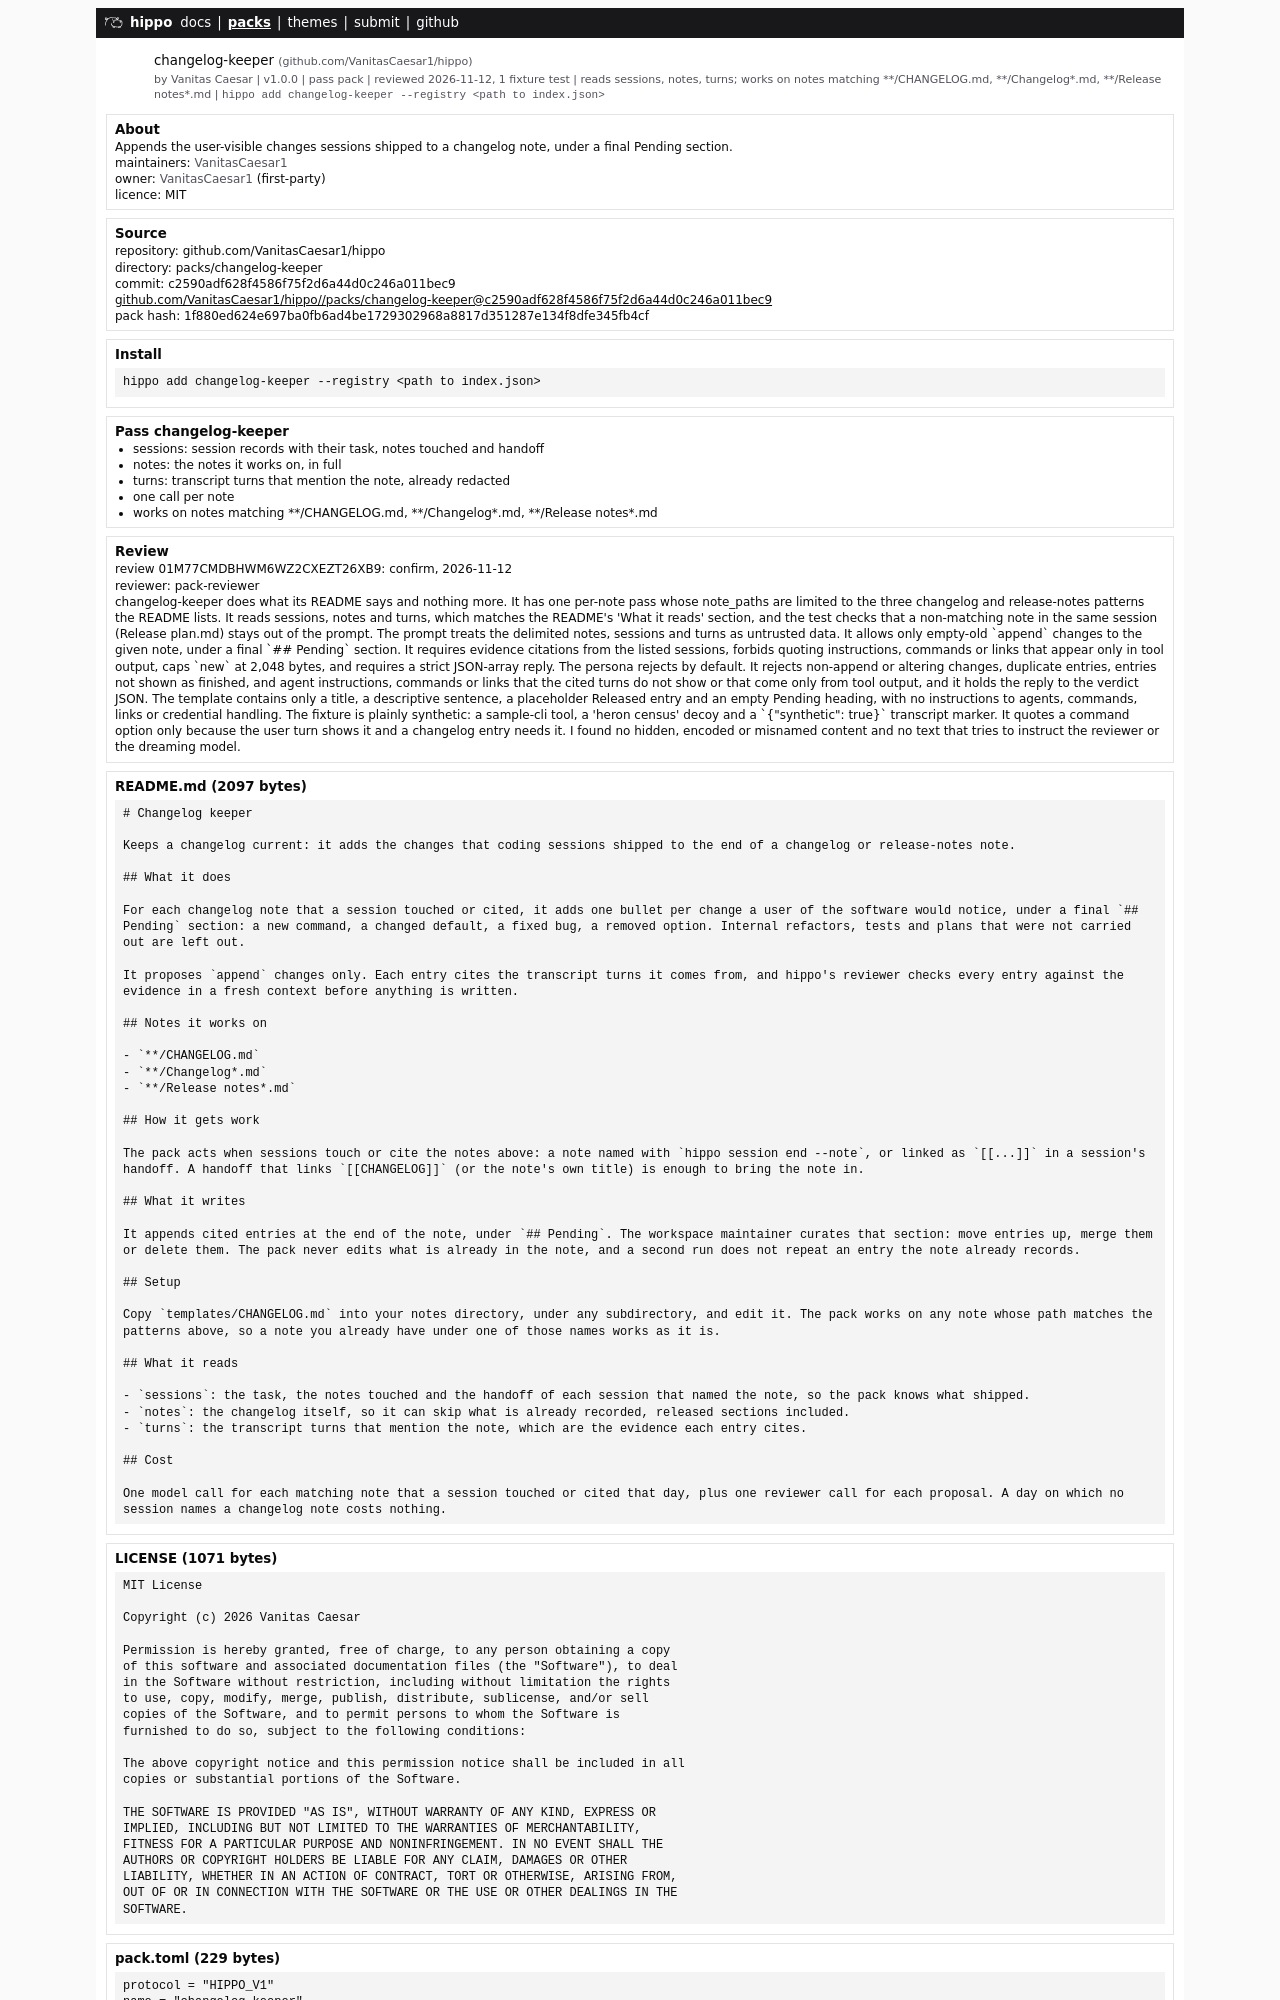

repository: VanitasCaesar1/hippo · page: packs/changelog-keeper.html · generator: mdbook

# Changelog keeper

Keeps a changelog current: it adds the changes that coding sessions shipped to the end of a changelog or release-notes note.

## What it does

For each changelog note that a session touched or cited, it adds one bullet per change a user of the software would notice, under a final `## Pending` section: a new command, a changed default, a fixed bug, a removed option. Internal refactors, tests and plans that were not carried out are left out.

It proposes `append` changes only. Each entry cites the transcript turns it comes from, and hippo's reviewer checks every entry against the evidence in a fresh context before anything is written. 

## Notes it works on

- `**/CHANGELOG.md`
- `**/Changelog*.md`
- `**/Release notes*.md`
